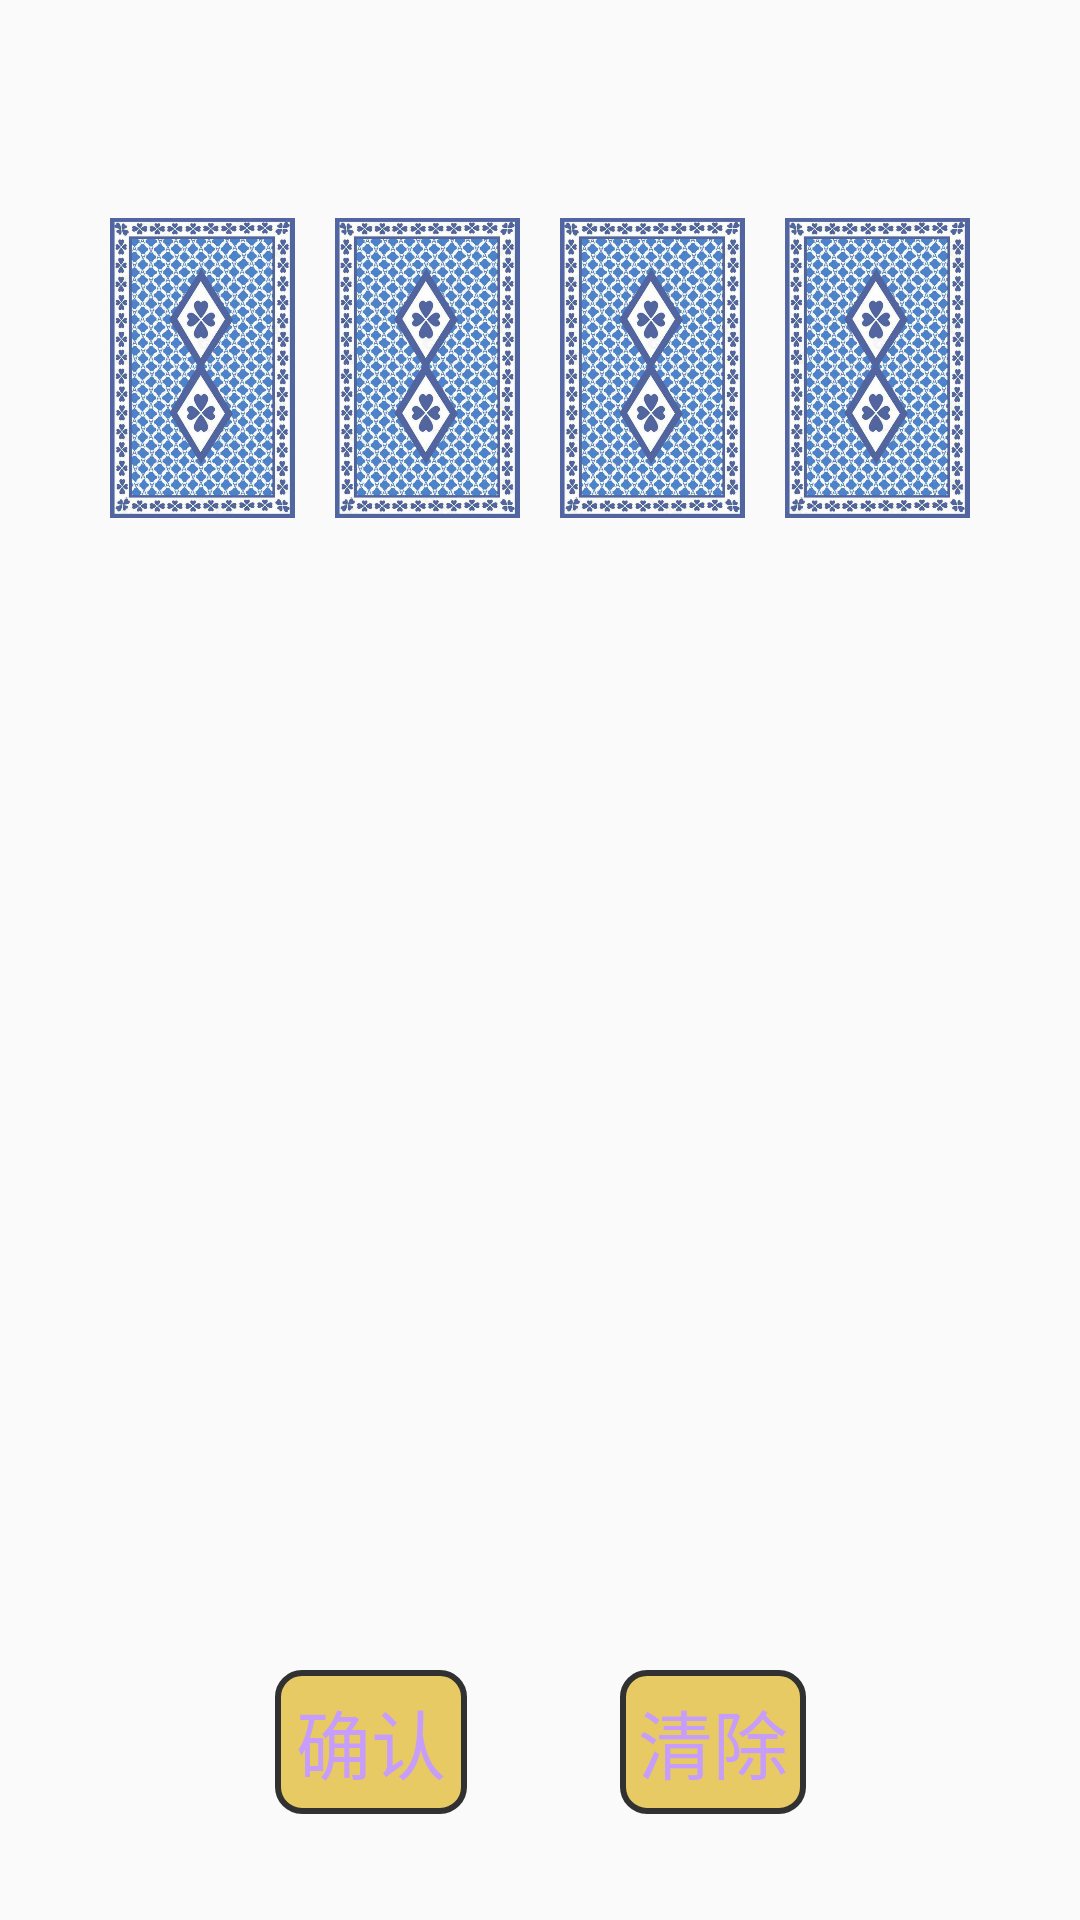

The Android layout XML behind this screen, and the referenced resources:
<!-- AndroidManifest.xml: application theme Theme.Cal24 -->
<!-- res/layout/activity_main.xml -->
<?xml version="1.0" encoding="utf-8"?>
<androidx.constraintlayout.widget.ConstraintLayout xmlns:android="http://schemas.android.com/apk/res/android"
    xmlns:app="http://schemas.android.com/apk/res-auto"
    xmlns:tools="http://schemas.android.com/tools"
    android:layout_width="match_parent"
    android:layout_height="match_parent"
    android:background="@drawable/piano"
    android:alpha="0.8"
    tools:context=".MainActivity">

    <LinearLayout
        android:id="@+id/fourCard"
        android:layout_width="320dp"
        android:layout_height="120dp"
        android:layout_marginBottom="395dp"
        android:orientation="horizontal"
        android:padding="10dp"
        app:layout_constraintBottom_toBottomOf="parent"
        app:layout_constraintEnd_toEndOf="parent"
        app:layout_constraintStart_toStartOf="parent"
        app:layout_constraintTop_toTopOf="parent">

        <ImageView
            android:id="@+id/card1"
            android:layout_width="wrap_content"
            android:layout_height="wrap_content"
            android:layout_weight="1"
            app:srcCompat="@drawable/back" />

        <ImageView
            android:id="@+id/card2"
            android:layout_width="wrap_content"
            android:layout_height="wrap_content"
            android:layout_weight="1"
            app:srcCompat="@drawable/back" />

        <ImageView
            android:id="@+id/card3"
            android:layout_width="wrap_content"
            android:layout_height="wrap_content"
            android:layout_weight="1"
            app:srcCompat="@drawable/back" />

        <ImageView
            android:id="@+id/card4"
            android:layout_width="wrap_content"
            android:layout_height="wrap_content"
            android:layout_weight="1"
            app:srcCompat="@drawable/back" />
    </LinearLayout>

    <FrameLayout
        android:id="@+id/heartlayout"
        android:layout_width="413dp"
        android:layout_height="180dp"
        android:layout_marginStart="60dp"
        android:layout_marginBottom="180dp"
        app:layout_constraintBottom_toBottomOf="parent"
        app:layout_constraintEnd_toEndOf="parent"
        app:layout_constraintStart_toStartOf="parent"
        app:layout_constraintTop_toTopOf="parent">

        <ImageView
            android:id="@+id/card"
            android:layout_width="88dp"
            android:layout_height="128dp"
            android:layout_marginTop="50dp"
            android:layout_marginBottom="0dp"
            android:contentDescription="@string/todo1" />
    </FrameLayout>

    <FrameLayout
        android:id="@+id/diamondLayout"
        android:layout_width="413dp"
        android:layout_height="180dp"
        android:layout_marginStart="60dp"
        android:layout_marginBottom="50dp"
        app:layout_constraintBottom_toBottomOf="parent"
        app:layout_constraintEnd_toEndOf="parent"
        app:layout_constraintStart_toStartOf="parent"
        app:layout_constraintTop_toTopOf="parent">

    </FrameLayout>

    <FrameLayout
        android:id="@+id/clubLayout"
        android:layout_width="413dp"
        android:layout_height="180dp"
        android:layout_marginStart="60dp"
        android:layout_marginTop="180dp"
        android:layout_marginBottom="100dp"
        app:layout_constraintBottom_toBottomOf="parent"
        app:layout_constraintEnd_toEndOf="parent"
        app:layout_constraintStart_toStartOf="parent"
        app:layout_constraintTop_toTopOf="parent"
        >
    </FrameLayout>
    <FrameLayout
        android:id="@+id/spadeLayout"
        android:layout_width="413dp"
        android:layout_height="180dp"
        android:layout_marginStart="60dp"
        android:layout_marginTop="310dp"
        android:layout_marginBottom="100dp"
        app:layout_constraintBottom_toBottomOf="parent"
        app:layout_constraintEnd_toEndOf="parent"
        app:layout_constraintStart_toStartOf="parent"
        app:layout_constraintTop_toTopOf="parent"
        >
    </FrameLayout>

    <LinearLayout
        android:layout_width="177dp"
        android:layout_height="52dp"
        android:layout_marginTop="10dp"
        android:orientation="horizontal"
        app:layout_constraintBottom_toBottomOf="parent"
        app:layout_constraintEnd_toEndOf="parent"
        app:layout_constraintStart_toStartOf="parent"
        app:layout_constraintTop_toBottomOf="@+id/spadeLayout">

        <Button
            android:id="@+id/button"
            android:layout_width="wrap_content"
            android:layout_height="wrap_content"
            android:background="@drawable/btn_selector"
            android:fontFamily="sans-serif-smallcaps"
            android:text="@string/submit"
            android:textColor="@color/purple_200"
            android:textSize="25sp"
            style="?android:attr/buttonBarButtonStyle" />

        <LinearLayout
            android:layout_width="51dp"
            android:layout_height="match_parent"
            android:orientation="horizontal">

        </LinearLayout>

        <Button
            android:id="@+id/button2"
            style="?android:attr/buttonBarButtonStyle"
            android:layout_width="wrap_content"
            android:layout_height="wrap_content"
            android:background="@drawable/btn_selector"
            android:fontFamily="sans-serif-smallcaps"
            android:text="@string/clear"
            android:textColor="@color/purple_200"
            android:textSize="25sp" />
    </LinearLayout>

</androidx.constraintlayout.widget.ConstraintLayout>
<!-- resources referenced by this layout -->
<resources>
  <color name="purple_200">#FFBB86FC</color>
  <!-- drawable back: png bitmap (drawable, 1038549 bytes) -->
  <!-- drawable btn_selector (drawable) -->
  <?xml version="1.0" encoding="utf-8"?>
  <selector xmlns:android="http://schemas.android.com/apk/res/android">
  
  
  
  
      <item android:state_pressed="false">
          <shape android:shape="rectangle">
              <corners android:radius="8dp" />
              <solid android:color="@color/yellow1" />
              <stroke android:width="2dp"/>
          </shape>
      </item>
      <item android:state_pressed="true">
          <shape android:shape="rectangle">
              <corners android:radius="8dp" />
              <solid android:color="@color/yellow2" />
              <stroke android:width="2dp"/>
          </shape>
      </item>
  </selector>
  <string name="clear">清除</string>
  <string name="submit">确认</string>
  <string name="todo1">TODO</string>
  <style name="Theme.Cal24" parent="Theme.MaterialComponents.DayNight.Bridge">
          
          <item name="colorPrimary">@color/purple_500</item>
          <item name="colorPrimaryVariant">@color/purple_700</item>
          <item name="colorOnPrimary">@color/white</item>
          
          <item name="colorSecondary">@color/teal_200</item>
          <item name="colorSecondaryVariant">@color/teal_700</item>
          <item name="colorOnSecondary">@color/black</item>
          
          <item name="android:statusBarColor" tools:targetApi="l">?attr/colorPrimaryVariant</item>
          
      </style>
  <color name="yellow1">#E3BF3F</color>
  <color name="yellow2">#9E7A0C</color>
  <color name="purple_500">#FF6200EE</color>
  <color name="purple_700">#FF3700B3</color>
  <color name="white">#FFFFFFFF</color>
  <color name="teal_200">#FF03DAC5</color>
  <color name="teal_700">#FF018786</color>
  <color name="black">#FF000000</color>
</resources>
